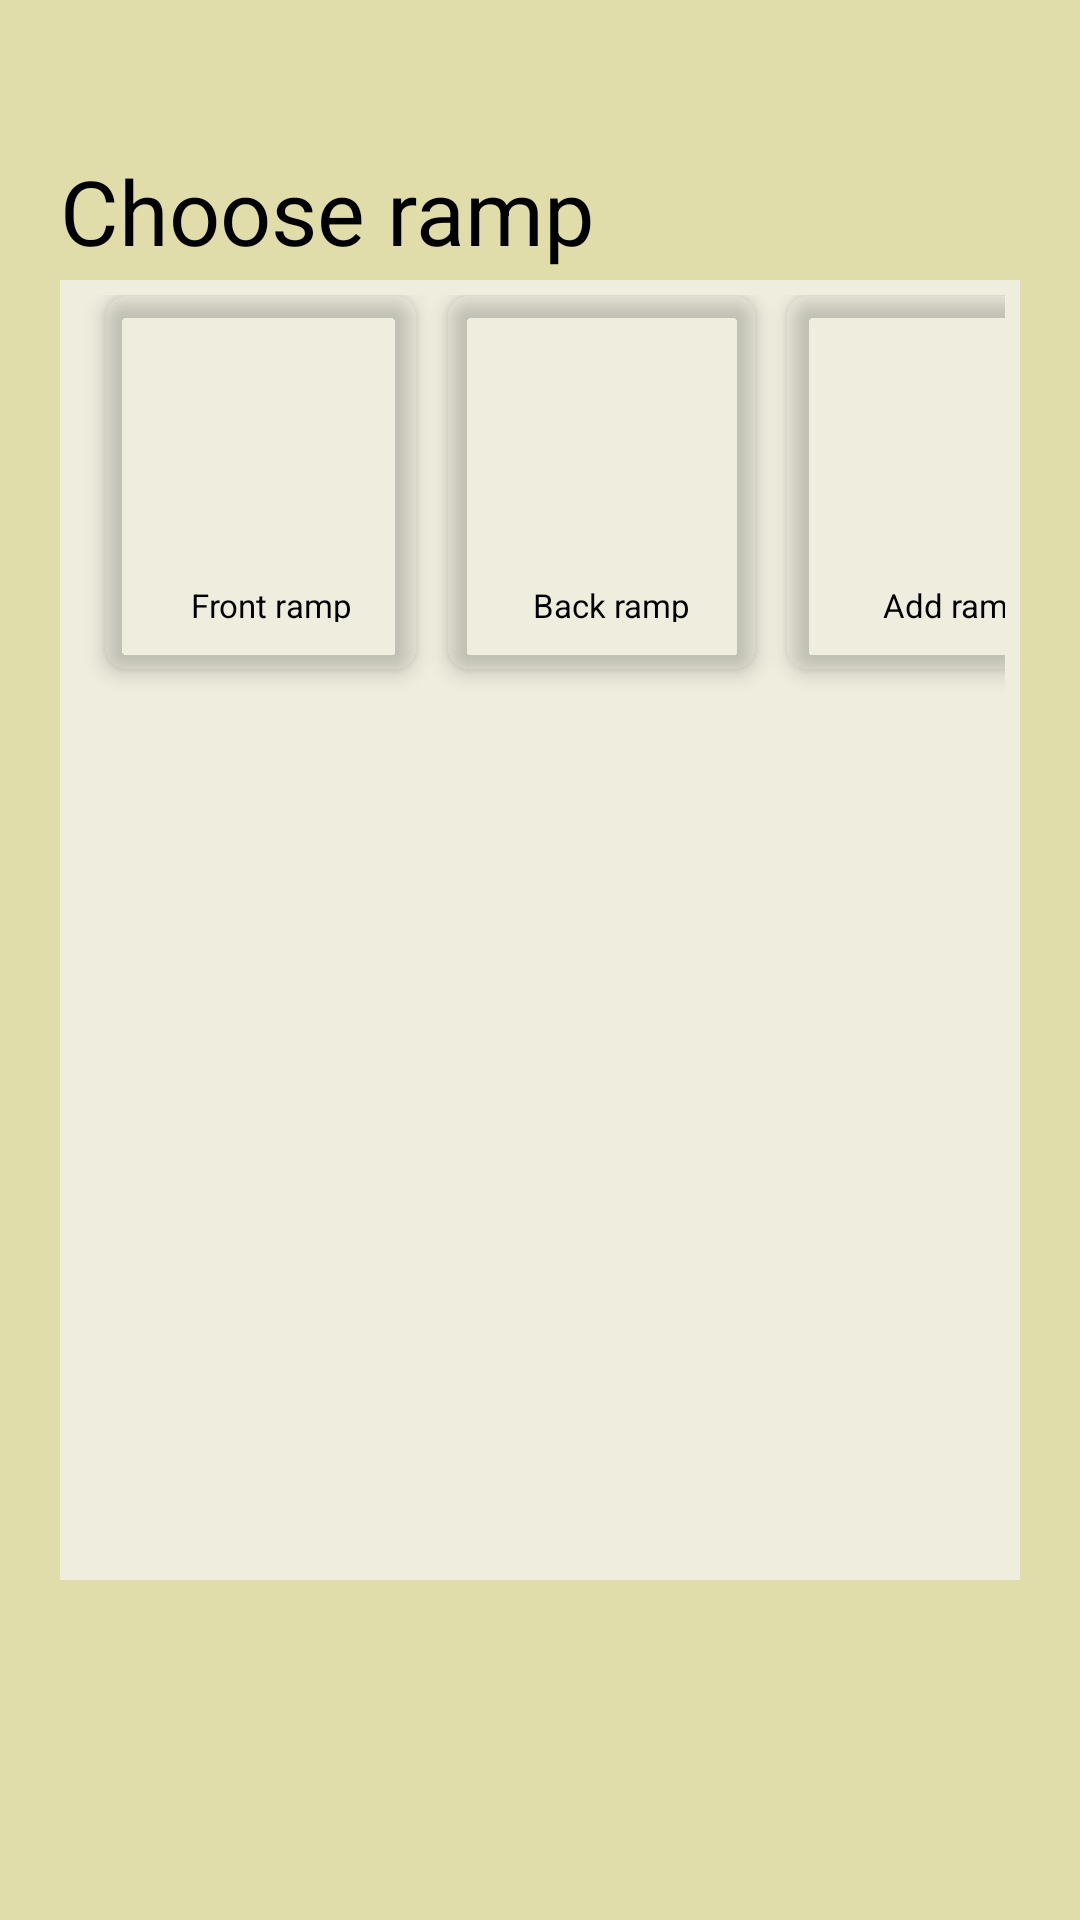

Layout XML and referenced resources for this Android screen:
<!-- AndroidManifest.xml: application theme Theme.SmarthHome -->
<!-- res/layout/wheelchair_layout.xml -->
<?xml version="1.0" encoding="utf-8"?>
<LinearLayout xmlns:android="http://schemas.android.com/apk/res/android"
    xmlns:app="http://schemas.android.com/apk/res-auto"
    xmlns:tools="http://schemas.android.com/tools"
    android:orientation="vertical"
    android:background="@color/purple_500"
    android:layout_width="match_parent"
    android:layout_height="match_parent"
    android:weightSum="12"
    tools:context=".SecurityCamera">

    <RelativeLayout
        android:layout_weight="1"
        android:layout_width="wrap_content"
        android:layout_marginTop="50dp"
        android:layout_marginStart="20dp"
        android:layout_height="0dp">

        <TextView
            android:layout_width="wrap_content"
            android:layout_height="wrap_content"
            android:text= "@string/choose_ramp"
            android:textSize="30sp"
            android:textColor="@color/black">
        </TextView>
    </RelativeLayout>

    <GridLayout
        android:id="@+id/mainGrid"
        android:columnCount="3"
        android:rowCount= "1"
        android:alignmentMode="alignMargins"
        android:columnOrderPreserved="false"
        android:layout_weight="10"
        android:layout_width="match_parent"
        android:layout_height="0dp"
        android:background="@color/purple_200"
        android:layout_marginLeft="20dp"
        android:layout_marginRight="20dp"
        android:padding="5dp">

        <androidx.cardview.widget.CardView
            android:id="@+id/wheelchairCard1"
            android:layout_width="104dp"
            android:layout_height="125dp"
            android:layout_marginBottom="16dp"
            android:layout_marginStart="10dp"
            app:cardElevation="4dp"
            app:cardCornerRadius="8dp"
            app:cardBackgroundColor="@android:color/transparent"
            >
            <LinearLayout
                android:layout_gravity="center_horizontal|center_vertical"
                android:layout_margin="16dp"
                android:orientation="vertical"
                android:layout_width="wrap_content"
                android:layout_height="wrap_content">

                <ImageView
                    android:layout_width="wrap_content"
                    android:layout_height="70dp"
                    android:layout_gravity="center_horizontal"
                    android:src="@drawable/wheelchair" />

                <TextView
                    android:layout_width="wrap_content"
                    android:layout_height="wrap_content"
                    android:text="@string/front_ramp"
                    android:textSize="11sp"
                    android:layout_marginStart="7dp"
                    android:layout_marginTop="10dp"
                    android:textColor="@color/black" />

            </LinearLayout>
        </androidx.cardview.widget.CardView>

        <androidx.cardview.widget.CardView
            android:id="@+id/wheelchairCard2"
            android:layout_width="103dp"
            android:layout_height="125dp"
            android:layout_marginBottom="16dp"
            android:layout_marginStart="10dp"
            app:cardElevation="4dp"
            app:cardCornerRadius="8dp"
            app:cardBackgroundColor="@android:color/transparent"
            >
            <LinearLayout
                android:layout_gravity="center_horizontal|center_vertical"
                android:layout_margin="16dp"
                android:orientation="vertical"
                android:layout_width="wrap_content"
                android:layout_height="wrap_content">

                <ImageView
                    android:layout_width="wrap_content"
                    android:layout_height="70dp"
                    android:layout_gravity="center_horizontal"
                    android:src="@drawable/wheelchair" />

                <TextView
                    android:layout_width="wrap_content"
                    android:layout_height="wrap_content"
                    android:text="@string/back_ramp"
                    android:textSize="11sp"
                    android:layout_marginLeft="7dp"
                    android:layout_marginTop="10dp"
                    android:textColor="@color/black" />

            </LinearLayout>
        </androidx.cardview.widget.CardView>

        <androidx.cardview.widget.CardView
            android:id="@+id/addRamp"
            android:layout_width="103dp"
            android:layout_height="125dp"
            android:layout_marginBottom="16dp"
            android:layout_marginStart="10dp"
            app:cardElevation="4dp"
            app:cardCornerRadius="8dp"
            app:cardBackgroundColor="@android:color/transparent"
            >
            <LinearLayout
                android:layout_gravity="center_horizontal|center_vertical"
                android:layout_margin="16dp"
                android:orientation="vertical"
                android:layout_width="wrap_content"
                android:layout_height="wrap_content">

                <ImageView
                    android:layout_width="wrap_content"
                    android:layout_height="80dp"
                    android:layout_gravity="center_horizontal"
                    android:src="@drawable/more" />

                <TextView
                    android:layout_width="wrap_content"
                    android:layout_height="wrap_content"
                    android:text="@string/add_ramp"
                    android:textSize="11sp"
                    android:layout_marginStart="10dp"
                    android:textColor="@color/black" />

            </LinearLayout>
        </androidx.cardview.widget.CardView>

    </GridLayout>
    <Switch
        android:id="@+id/switchWheelchair1"
        android:layout_width="wrap_content"
        android:layout_height="70dp"
        android:layout_marginStart="155dp"
        android:text="@string/front_ramp"
        android:textOff="Up"
        android:textOn="Down"
        android:visibility="invisible"
        tools:ignore="UseSwitchCompatOrMaterialXml" />

</LinearLayout>
<!-- resources referenced by this layout -->
<resources>
  <color name="black">#FF000000</color>
  <color name="purple_200">#EEEDDE</color>
  <color name="purple_500">#E0DDAA</color>
  <string name="add_ramp">Add ramp</string>
  <string name="back_ramp">Back ramp</string>
  <string name="choose_ramp">Choose ramp</string>
  <string name="front_ramp">Front ramp</string>
  <style name="Theme.SmarthHome" parent="Theme.AppCompat.Light.DarkActionBar">
          
          <item name="colorPrimary">@color/purple_500</item>
          <item name="colorPrimaryVariant">@color/purple_700</item>
          <item name="colorOnPrimary">@color/black</item>
          <item name="titleTextColor">@color/black</item>
          
          <item name="colorSecondary">@color/teal_200</item>
          <item name="colorSecondaryVariant">@color/teal_700</item>
          <item name="colorOnSecondary">@color/black</item>
          
          <item name="android:statusBarColor">@color/purple_500</item>
          
      </style>
  <color name="purple_700">#203239</color>
  <color name="teal_200">#FF03DAC5</color>
  <color name="teal_700">#FF018786</color>
</resources>
